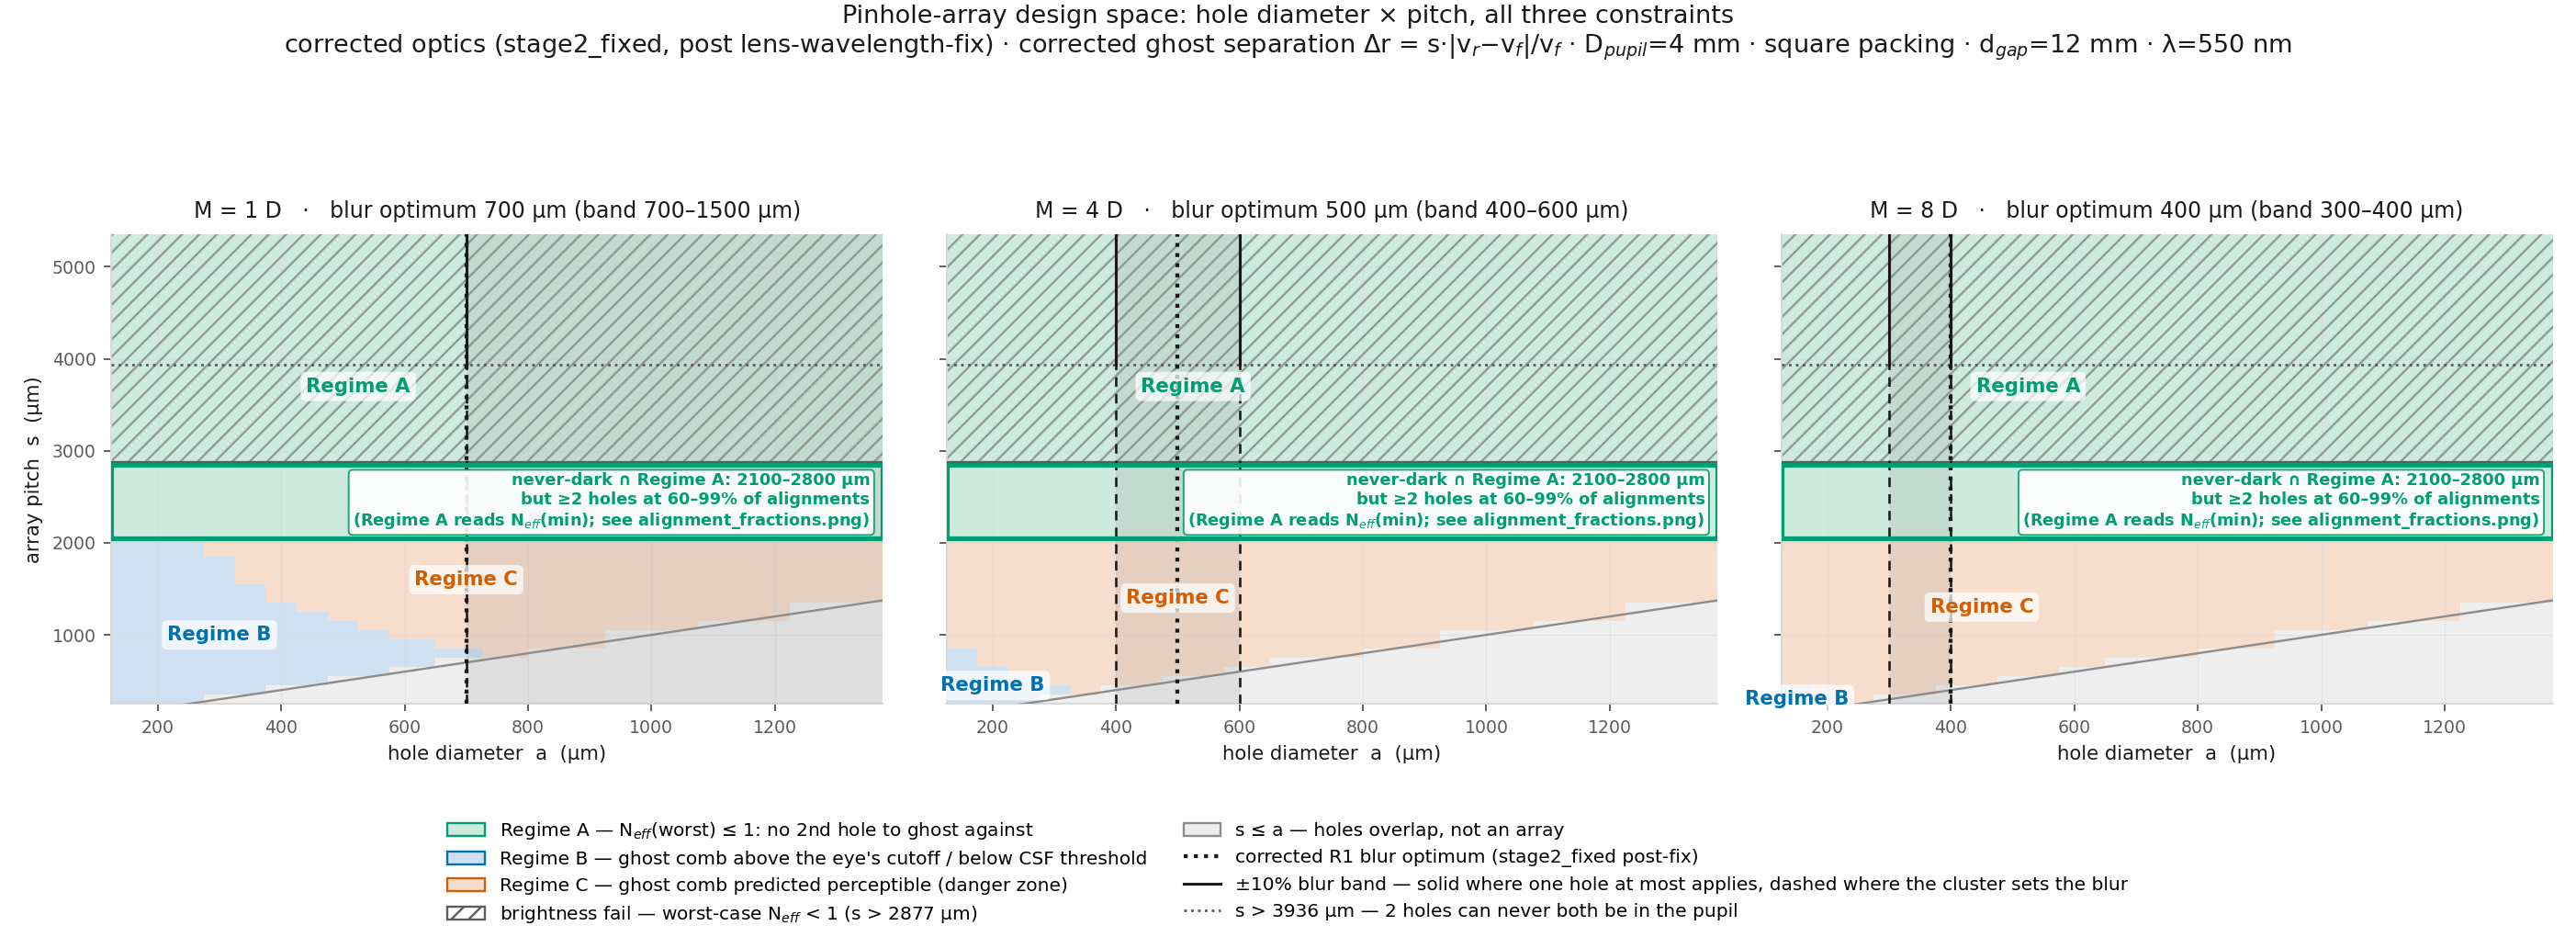

Python code for this plot:
"""
Array_Design Step 3: the (aperture diameter x pitch) design space with all three
constraints on one plot, at M = 1, 4 and 8 D.

Constraints drawn, and where each comes from -- no constraint is re-derived here:

  1. DIAMETER (blur). Array_Design/single_hole_reference/r1_multi_EE_sweep_postfix.csv,
     i.e. stage2_fixed's own R1 sweep run AFTER the lens-wavelength fix. The per-M
     minimiser of r_EE_50 and the band within +10% of it are read straight off that
     file (400-750um across M=1-8D, decreasing with M -- NOT the superseded 300-400um,
     which came from the pre-fix optics).
  2. BRIGHTNESS. Array_Design/photometry/array_photometry.py's own discrete lattice
     enumeration, via corrected_regime.n_eff_cached(). Shaded where the worst-case
     alignment gives N_eff < 1, i.e. pitches at which some pupil positions see NO hole
     at all.
  3. GHOSTING. Array_Design/ghosting, through corrected_regime.classify(), using the
     ghost separation resolved in Step 2 (delta_r = s*|v_r-v_f|/v_f, see
     ghosting/ghost_separation.py and ghosting/delta_r_derivation_check.py), the same
     Barten-1999 CSF (contrast_barten.py), the same radial MTF (metrics_mtf.py), and
     the same harmonic rule as harmonic_analysis.py. cross_check_against_harmonic_module()
     asserts this reproduces harmonic_analysis.harmonic_margin_profile() itself, run
     unmodified, rather than assuming it does.

Also drawn, because leaving them off would make the region look larger than it is:
  4. s <= a_hole is not an array (the holes would overlap) -- greyed out.
  5. The single-hole diameter optimum in (1) only describes the retinal blur while at
     most ONE hole is active. Where N_eff > 1 the blur is set by the illuminated hole
     CLUSTER, not the hole (measured in Array_Design/array_psf_envelope.py: 7-17x the
     single-hole r_EE_50 at M=4-8D, approaching the full-pupil blur). The diameter band
     is therefore drawn solid only where it is actually load-bearing (N_eff_worst<=1)
     and dashed elsewhere.

Outputs: joint_design_space_M{1,4,8}.png, joint_design_space.png (3-panel),
joint_design_space_grid.csv, pupil_sensitivity.csv.

Run:  python3 joint_design_space.py       (~3 min; dominated by 3x16 PSF propagations)
"""
import os
import sys

import numpy as np
import pandas as pd
import matplotlib
matplotlib.use("Agg")
import matplotlib.pyplot as plt
from matplotlib.patches import Patch
from matplotlib.lines import Line2D

HERE = os.path.dirname(os.path.abspath(__file__))
sys.path.insert(0, os.path.join(HERE, "ghosting"))
sys.path.insert(0, os.path.join(HERE, "photometry"))

import corrected_regime as cr  # noqa: E402
import ghost_separation as gs  # noqa: E402
import harmonic_analysis  # noqa: E402  (used by cross_check_against_harmonic_module)
import array_photometry as ap  # noqa: E402  (used by alignment_fractions)

M_PANELS = [1.0, 4.0, 8.0]
APERTURES_UM = [150, 200, 250, 300, 350, 400, 450, 500, 550, 600, 700, 750, 850, 1000, 1150, 1300]
PITCHES_UM = list(range(300, 5301, 100))
D_PUPIL_UM = 4000.0
D_GAP_MM = 12.0
WAVELENGTH_NM = 550.0
PACKING = "square"
BLUR_BAND_TOLERANCE = 0.10  # "optimum band" = apertures within +10% of the minimum r_EE_50
# Alignment-sweep resolution. NOT the defaults elsewhere in the project (25 in
# array_photometry.n_holes_exact_sweep_alignment, 15 in ghosting_regime), because those
# are too coarse exactly where this plot's boundaries sit: at D_pupil=4000um square,
# n_offsets=15/25 report N_eff_worst=1 at s=2900um (41+ report 0) and N_eff_best=1 at
# s=3900um (41+ report 2) -- i.e. they miss both critical alignments and report the
# design as safer than it is. 61 and 121 agree at every pitch tested, so 61 is converged.
N_OFFSETS = 61

# Okabe-Ito bluish-green / blue / vermillion. Validated (dataviz validator, light mode):
# all three inside the lightness band, chroma floor and 3:1 contrast pass, worst
# adjacent CVD separation dE 18.0 (protan) / 8.6 (tritan). Region fills use light tints
# of these with the saturated hue on the edge; every region is ALSO directly labelled,
# so identity never rests on colour alone.
COL = {"A": "#009E73", "B": "#0072B2", "C": "#D55E00"}
FILL = {"A": "#cdeade", "B": "#cfe0f0", "C": "#f6ddcc"}
INK, MUTED, GRID = "#1a1a1a", "#5c5c5c", "#d8d8d8"
REGIME_CODE = {"A": 0, "B": 1, "C": 2}


# ---------------------------------------------------------------------------------
# Constraint 1: the corrected single-hole diameter optimum, read from stage2_fixed
# ---------------------------------------------------------------------------------

def r1_optimum_band():
    """Per-M (argmin aperture, band_lo, band_hi, r_EE_50_min) from the post-fix R1 sweep."""
    path = os.path.join(HERE, "single_hole_reference", "r1_multi_EE_sweep_postfix.csv")
    df = pd.read_csv(path)
    assert df.junction_ok.all(), "R1 reference sweep contains junction failures"
    out = {}
    for M, d in df.groupby("M_diopters"):
        d = d.sort_values("a_hole_um")
        best = d.loc[d.r_EE_50_um.idxmin()]
        band = d[d.r_EE_50_um <= best.r_EE_50_um * (1.0 + BLUR_BAND_TOLERANCE)]
        out[float(M)] = {"opt_um": float(best.a_hole_um), "lo_um": float(band.a_hole_um.min()),
                          "hi_um": float(band.a_hole_um.max()), "r_EE_50_um": float(best.r_EE_50_um)}
    return out, path


# ---------------------------------------------------------------------------------
# Constraints 2 + 3 on the grid
# ---------------------------------------------------------------------------------

def build_grid(M, packing=PACKING):
    rows = []
    for a_um in APERTURES_UM:
        for s_um in PITCHES_UM:
            if s_um <= a_um:
                rows.append({"a_hole_um": a_um, "pitch_um": s_um, "M_diopters": M,
                             "regime_harmonic": None, "manufacturable": False})
                continue
            r = cr.classify(a_um, s_um, M, separation_model="corrected",
                            wavelength_nm=WAVELENGTH_NM, d_gap_mm=D_GAP_MM,
                            D_pupil_um=D_PUPIL_UM, packing=packing, n_offsets=N_OFFSETS)
            r["manufacturable"] = True
            rows.append(r)
    return pd.DataFrame(rows)


def pitch_thresholds(D_pupil_um=D_PUPIL_UM, packing=PACKING, n_offsets=N_OFFSETS):
    """The two purely geometric pitch limits, measured off array_photometry's own
    enumeration rather than assumed from the closed forms:
      s_dark  -- smallest pitch at which some pupil alignment sees NO hole (N_eff_worst=0)
      s_solo  -- smallest pitch at which NO pupil alignment ever sees 2+ holes (N_eff_best=1)
    Closed forms for a lattice of nearest-neighbour spacing s inside a circle of
    diameter D: covering requires the Voronoi circumradius <= D/2 (s <= D/sqrt(2)
    square, s <= D*sqrt(3)/2 hex), and 2 points cannot both fit once s > D."""
    def bisect(predicate, lo=200.0, hi=8000.0, tol=5.0):
        # Both predicates are monotone in s over this range (more pitch = fewer holes),
        # spot-checked against the closed forms printed by main(); bisection replaces a
        # 10um linear scan that dominated runtime.
        assert not predicate(lo) and predicate(hi), "predicate not bracketed"
        while hi - lo > tol:
            mid = 0.5 * (lo + hi)
            lo, hi = (lo, mid) if predicate(mid) else (mid, hi)
        return hi

    s_dark = bisect(lambda s: n_eff_triple(s, D_pupil_um, packing, n_offsets)[0] < 1)
    s_solo = bisect(lambda s: n_eff_triple(s, D_pupil_um, packing, n_offsets)[2] <= 1)
    return s_dark, s_solo


_COUNT_CACHE = {}


def alignment_counts(pitch_um, D_pupil_um=D_PUPIL_UM, packing=PACKING, n_offsets=N_OFFSETS):
    """
    The full distribution of "how many holes are inside the pupil" over one lattice
    alignment cell, as an array of n_offsets^2 counts.

    array_photometry.n_holes_exact_sweep_alignment() computes the same thing but
    returns only (min, mean, max) and rebuilds the whole lattice once per alignment,
    which is ~3700 lattice constructions per pitch -- too slow for the pitch scans
    below. This builds the lattice ONCE via that module's own hole_lattice() and
    applies its own "hole centre inside the pupil circle" rule vectorised over
    alignments. verify_alignment_counts() asserts the two agree exactly rather than
    assuming the restatement is faithful.
    """
    key = (pitch_um, D_pupil_um, packing, n_offsets)
    if key in _COUNT_CACHE:
        return _COUNT_CACHE[key]
    hx, hy = ap.hole_lattice(pitch_um, D_pupil_um * 0.75, packing=packing)
    offs = np.linspace(0.0, pitch_um, n_offsets, endpoint=False)
    OX, OY = np.meshgrid(offs, offs, indexing="ij")
    ox, oy = OX.ravel()[:, None], OY.ravel()[:, None]
    inside = ((hx[None, :] - ox) ** 2 + (hy[None, :] - oy) ** 2) <= (D_pupil_um / 2.0) ** 2
    counts = inside.sum(axis=1)
    _COUNT_CACHE[key] = counts
    return counts


def verify_alignment_counts(pitches=(700.0, 2100.0, 2900.0, 3900.0, 4800.0), n_offsets=15):
    """Asserts alignment_counts() reproduces array_photometry's own sweep exactly."""
    for s in pitches:
        c = alignment_counts(s, n_offsets=n_offsets)
        ref = ap.n_holes_exact_sweep_alignment(s, D_PUPIL_UM, packing=PACKING, n_offsets=n_offsets)
        got = (int(c.min()), float(c.mean()), int(c.max()))
        assert got[0] == ref[0] and got[2] == ref[2] and abs(got[1] - ref[1]) < 1e-9, \
            f"alignment_counts disagrees with array_photometry at s={s}: {got} vs {ref}"
    print(f"  alignment_counts() == array_photometry.n_holes_exact_sweep_alignment() "
          f"at {len(pitches)} pitches -- MATCH")
    return True


def n_eff_triple(pitch_um, D_pupil_um=D_PUPIL_UM, packing=PACKING, n_offsets=N_OFFSETS):
    c = alignment_counts(pitch_um, D_pupil_um, packing, n_offsets)
    return int(c.min()), float(c.mean()), int(c.max())


def prefill_neff_cache(pitches, D_pupil_um=D_PUPIL_UM, packing=PACKING, n_offsets=N_OFFSETS):
    """Fills corrected_regime's N_eff memo with the identical values computed the fast
    way, so classify() never pays for the slow per-alignment lattice rebuild. Values
    are the same numbers array_photometry would return (verify_alignment_counts)."""
    for s in pitches:
        cr._NEFF_CACHE[(float(s), D_pupil_um, packing, n_offsets)] = \
            n_eff_triple(float(s), D_pupil_um, packing, n_offsets)


def alignment_fractions(pitch_um, D_pupil_um=D_PUPIL_UM, packing=PACKING, n_offsets=N_OFFSETS):
    """
    Fraction of pupil alignments that see 0 holes (momentarily dark), exactly 1 (the
    wanted single-pinhole state), and >=2 (ghost-capable).

    Why this is needed on top of the (min, mean, max) that
    array_photometry.n_holes_exact_sweep_alignment already returns: the A/B/C
    classifier reads Regime A off the MINIMUM N_eff, which is the right worst case for
    BRIGHTNESS (fewest holes = darkest) but the wrong one for GHOSTING (most holes =
    worst ghosting). A pitch with min=1, max=4 is classified "A -- no second hole to
    ghost against" while in fact having a second hole over most of the alignment cell.
    """
    c = alignment_counts(pitch_um, D_pupil_um, packing, n_offsets)
    return float((c == 0).mean()), float((c == 1).mean()), float((c >= 2).mean())


def plot_alignment_fractions(path):
    pitches = np.arange(400.0, 5401.0, 50.0)
    fig, axes = plt.subplots(1, 2, figsize=(12.0, 4.6), sharey=True)
    rows = []
    for ax, packing in zip(axes, ["square", "hex"]):
        fr = np.array([alignment_fractions(float(s), packing=packing) for s in pitches])
        for i, (lbl, col) in enumerate([("sees 0 holes — momentarily dark", COL["B"]),
                                         ("sees exactly 1 hole — wanted state", COL["A"]),
                                         ("sees ≥2 holes — ghost-capable", COL["C"])]):
            ax.plot(pitches, fr[:, i], lw=2.0, color=col, label=lbl)
        best = pitches[int(np.argmax(fr[:, 1]))]
        ax.axvline(best, color=INK, lw=1.2, ls=(0, (1, 1.6)))
        ax.annotate(f"max single-hole time\n{best:.0f} µm ({fr[:,1].max()*100:.0f}%)",
                    xy=(best, fr[:, 1].max()), xytext=(best + 180, 0.90), fontsize=8,
                    color=INK, bbox=dict(boxstyle="round,pad=0.2", fc="white", ec="none", alpha=0.85))
        ax.set_title(f"{packing} packing", fontsize=10, color=INK)
        ax.set_xlabel("array pitch  s  (µm)", fontsize=9, color=INK)
        ax.grid(True, color=GRID, lw=0.5, alpha=0.6)
        ax.tick_params(labelsize=8, colors=MUTED)
        for side in ("top", "right"):
            ax.spines[side].set_visible(False)
        for s, f in zip(pitches, fr):
            rows.append({"pitch_um": s, "packing": packing, "frac_dark": f[0],
                          "frac_single": f[1], "frac_ghost_capable": f[2]})
    axes[0].set_ylabel("fraction of pupil alignments", fontsize=9, color=INK)
    axes[0].legend(fontsize=8, frameon=False, loc="center left")
    fig.suptitle(f"What the pupil actually sees as it moves over the hole lattice "
                 f"(D$_{{pupil}}$={D_PUPIL_UM/1000:.0f} mm, {N_OFFSETS}×{N_OFFSETS} alignments per pitch)",
                 fontsize=11, color=INK)
    fig.tight_layout(rect=[0, 0, 1, 0.93])
    fig.savefig(path, dpi=170, facecolor="white")
    plt.close(fig)
    return pd.DataFrame(rows)


def cross_check_against_harmonic_module(tol=1e-9):
    """Asserts corrected_regime's harmonic margins ARE harmonic_analysis.py's, by running
    that module unmodified at the frequency-equivalent pitch (see
    ghost_separation.legacy_equivalent_pitch_um for why that is exact)."""
    checked = []
    for a_um, s_um, M in [(400.0, 900.0, 4.0), (700.0, 1500.0, 8.0)]:
        mine = cr.classify(a_um, s_um, M, separation_model="corrected",
                           D_pupil_um=D_PUPIL_UM, d_gap_mm=D_GAP_MM, wavelength_nm=WAVELENGTH_NM)
        psf = cr.psf_for(a_um, M, WAVELENGTH_NM, D_GAP_MM, D_PUPIL_UM)
        s_equiv = gs.legacy_equivalent_pitch_um(s_um, psf["v_r_um"], psf["v_f_um"], D_GAP_MM * 1e3)
        ref = harmonic_analysis.harmonic_margin_profile(
            a_hole_um=a_um, pitch_um=s_equiv, D_pupil_um=D_PUPIL_UM,
            wavelength_nm=WAVELENGTH_NM, d_gap_mm=D_GAP_MM, M_diopters=M)
        assert abs(ref["worst_margin"] - mine["worst_margin"]) < tol * max(1.0, ref["worst_margin"]), \
            f"harmonic mismatch at a={a_um} s={s_um} M={M}: {ref['worst_margin']} vs {mine['worst_margin']}"
        assert ref["worst_n"] == mine["worst_n"]
        checked.append((a_um, s_um, M, ref["worst_margin"]))
        print(f"  harmonic_analysis.py cross-check a={a_um:.0f}um s={s_um:.0f}um M={M:.0f}D: "
              f"worst_margin {ref['worst_margin']:.4f} (n={ref['worst_n']}) -- MATCH")
    return checked


# ---------------------------------------------------------------------------------
# Plot
# ---------------------------------------------------------------------------------

def draw_panel(ax, grid, M, band, s_dark, s_solo, show_ylabel=True):
    piv = grid.pivot(index="pitch_um", columns="a_hole_um", values="regime_harmonic")
    Z = np.array([[REGIME_CODE.get(v, np.nan) for v in row] for row in piv.values],
                 dtype=float)
    A = np.array(piv.columns, dtype=float)
    S = np.array(piv.index, dtype=float)

    def edges(v):
        mid = (v[:-1] + v[1:]) / 2.0
        return np.concatenate([[v[0] - (mid[0] - v[0])], mid, [v[-1] + (v[-1] - mid[-1])]])

    cmap = matplotlib.colors.ListedColormap([FILL["A"], FILL["B"], FILL["C"]])
    cmap.set_bad("#eeeeee")
    ax.pcolormesh(edges(A), edges(S), np.ma.masked_invalid(Z), cmap=cmap,
                  vmin=-0.5, vmax=2.5, shading="flat", zorder=1)

    # Constraint 2: brightness -- worst-case alignment sees no hole at all.
    ax.axhspan(s_dark, edges(S)[-1], facecolor="none", edgecolor=MUTED, hatch="///",
               linewidth=0.0, alpha=0.55, zorder=2)
    ax.axhline(s_dark, color=MUTED, lw=1.4, ls="-", zorder=4)
    ax.axhline(s_solo, color=MUTED, lw=1.2, ls=":", zorder=4)

    # Constraint 1: the corrected R1 diameter band. It is a SINGLE-hole blur optimum, so
    # it describes the array's actual blur only where at most one hole is ever in the
    # pupil, i.e. above s_solo. Solid there, dashed below -- see module docstring item 5.
    ax.axvspan(band["lo_um"], band["hi_um"], ymin=0, ymax=1, facecolor="#8c8c8c",
               alpha=0.16, zorder=3)
    for x in (band["lo_um"], band["hi_um"]):
        ax.plot([x, x], [s_solo, edges(S)[-1]], color=INK, lw=1.3, ls="-", zorder=5)
        ax.plot([x, x], [edges(S)[0], s_solo], color=INK, lw=1.1, ls=(0, (4, 3)), zorder=5)
    ax.plot([band["opt_um"], band["opt_um"]], [edges(S)[0], edges(S)[-1]], color=INK,
            lw=1.8, ls=(0, (1, 1.6)), zorder=5)

    # Constraint 4: pitch must exceed the hole diameter.
    ax.plot([edges(A)[0], edges(A)[-1]], [edges(A)[0], edges(A)[-1]], color="#8c8c8c",
            lw=1.0, zorder=4)

    # The strip that satisfies brightness AND ghosting at once, if it exists.
    feasible = grid[(grid.regime_harmonic == "A") & (grid.N_eff_worst >= 1)]
    if len(feasible):
        lo, hi = feasible.pitch_um.min(), feasible.pitch_um.max()
        ax.axhspan(lo - 50, hi + 50, facecolor="none", edgecolor=COL["A"], lw=2.2, zorder=6)
        d_lo, _, g_lo = alignment_fractions(float(lo))
        d_hi, _, g_hi = alignment_fractions(float(hi))
        ax.annotate(f"never-dark ∩ Regime A: {lo:.0f}–{hi:.0f} µm\n"
                    f"but ≥2 holes at {g_hi*100:.0f}–{g_lo*100:.0f}% of alignments\n"
                    f"(Regime A reads N$_{{eff}}$(min); see alignment_fractions.png)",
                    xy=(edges(A)[-1] * 0.985, (lo + hi) / 2), ha="right", va="center",
                    fontsize=7.5, color=COL["A"], fontweight="bold", zorder=7,
                    bbox=dict(boxstyle="round,pad=0.25", fc="white", ec=COL["A"], lw=0.8, alpha=0.9))

    for regime, y_frac in (("C", 0.10), ("B", 0.02), ("A", 0.80)):
        sub = grid[grid.regime_harmonic == regime]
        if len(sub) < 3:
            continue
        ax.annotate(f"Regime {regime}", xy=(sub.a_hole_um.median(), sub.pitch_um.quantile(0.5)),
                    ha="center", va="center", fontsize=9, fontweight="bold",
                    color=COL[regime], zorder=7,
                    bbox=dict(boxstyle="round,pad=0.28", fc="white", ec="none", alpha=0.72))

    ax.set_xlim(edges(A)[0], edges(A)[-1])
    ax.set_ylim(edges(S)[0], edges(S)[-1])
    ax.set_xlabel("hole diameter  a  (µm)", fontsize=9, color=INK)
    if show_ylabel:
        ax.set_ylabel("array pitch  s  (µm)", fontsize=9, color=INK)
    ax.set_title(f"M = {M:.0f} D   ·   blur optimum {band['opt_um']:.0f} µm "
                 f"(band {band['lo_um']:.0f}–{band['hi_um']:.0f} µm)",
                 fontsize=10, color=INK, pad=8)
    ax.tick_params(labelsize=8, colors=MUTED)
    for side in ("top", "right"):
        ax.spines[side].set_visible(False)
    for side in ("left", "bottom"):
        ax.spines[side].set_color(GRID)
    ax.grid(True, color=GRID, lw=0.5, alpha=0.5, zorder=0)


def legend_handles(s_dark, s_solo):
    return [
        Patch(facecolor=FILL["A"], edgecolor=COL["A"], label="Regime A — N$_{eff}$(worst) ≤ 1: no 2nd hole to ghost against"),
        Patch(facecolor=FILL["B"], edgecolor=COL["B"], label="Regime B — ghost comb above the eye's cutoff / below CSF threshold"),
        Patch(facecolor=FILL["C"], edgecolor=COL["C"], label="Regime C — ghost comb predicted perceptible (danger zone)"),
        Patch(facecolor="white", edgecolor=MUTED, hatch="///", label=f"brightness fail — worst-case N$_{{eff}}$ < 1 (s > {s_dark:.0f} µm)"),
        Patch(facecolor="#eeeeee", edgecolor="#8c8c8c", label="s ≤ a — holes overlap, not an array"),
        Line2D([], [], color=INK, lw=1.8, ls=(0, (1, 1.6)), label="corrected R1 blur optimum (stage2_fixed post-fix)"),
        Line2D([], [], color=INK, lw=1.3, ls="-", label="±10% blur band — solid where one hole at most applies, dashed where the cluster sets the blur"),
        Line2D([], [], color=MUTED, lw=1.2, ls=":", label=f"s > {s_solo:.0f} µm — 2 holes can never both be in the pupil"),
    ]


def main():
    print(f"phase2_retina in use: {cr.assert_corrected_optics()}")
    print("verifying the classifier against the folder's own modules:")
    cr.self_check()
    verify_alignment_counts()
    cross_check_against_harmonic_module()
    prefill_neff_cache(PITCHES_UM)

    bands, r1_path = r1_optimum_band()
    print(f"\ncorrected R1 optimum band, read from {os.path.relpath(r1_path, HERE)}:")
    for M in M_PANELS:
        b = bands[M]
        print(f"  M={M:.0f}D: optimum {b['opt_um']:.0f}um (within +10%: "
              f"{b['lo_um']:.0f}-{b['hi_um']:.0f}um), r_EE_50={b['r_EE_50_um']:.2f}um")

    s_dark, s_solo = pitch_thresholds()
    print(f"\ngeometric pitch limits at D_pupil={D_PUPIL_UM:.0f}um, {PACKING} packing:")
    print(f"  s_dark = {s_dark:.0f}um  (>= this, some pupil alignments see zero holes; "
          f"closed form D/sqrt(2) = {D_PUPIL_UM/np.sqrt(2):.0f}um)")
    print(f"  s_solo = {s_solo:.0f}um  (>= this, two holes can never both be in the pupil; "
          f"closed form D = {D_PUPIL_UM:.0f}um)")
    print(f"  => 'never dark' and 'never ghosting' are mutually exclusive by "
          f"{s_solo - s_dark:.0f}um of pitch.")

    grid_csv = os.path.join(HERE, "joint_design_space_grid.csv")
    replot = "--replot" in sys.argv and os.path.exists(grid_csv)
    cached = pd.read_csv(grid_csv) if replot else None
    if replot:
        print(f"\n--replot: reusing {os.path.basename(grid_csv)} "
              f"(figures only; no optics re-run)")

    grids, all_rows = {}, []
    for M in M_PANELS:
        if replot:
            g = cached[cached.M_diopters == M].copy()
        else:
            print(f"\nbuilding grid at M={M:.0f}D "
                  f"({len(APERTURES_UM)}x{len(PITCHES_UM)} points, "
                  f"{len(APERTURES_UM)} propagations)...")
            g = build_grid(M)
        grids[M] = g
        all_rows.append(g)
        tally = g[g.manufacturable].regime_harmonic.value_counts()
        print(f"  regimes: " + ", ".join(f"{k}={int(v)}" for k, v in sorted(tally.items())))
        feas = g[(g.regime_harmonic == "A") & (g.N_eff_worst >= 1)]
        if len(feas):
            print(f"  brightness-AND-ghosting-feasible pitches: "
                  f"{feas.pitch_um.min():.0f}-{feas.pitch_um.max():.0f}um "
                  f"(at every aperture on the grid -- N_eff depends on pitch alone)")
        else:
            print("  brightness-AND-ghosting-feasible pitches: NONE")

    fig, axes = plt.subplots(1, 3, figsize=(16.5, 6.0), sharey=True)
    for ax, M in zip(axes, M_PANELS):
        draw_panel(ax, grids[M], M, bands[M], s_dark, s_solo, show_ylabel=(M == M_PANELS[0]))
    fig.suptitle("Pinhole-array design space: hole diameter × pitch, all three constraints\n"
                 f"corrected optics (stage2_fixed, post lens-wavelength-fix) · corrected ghost "
                 f"separation Δr = s·|v$_r$−v$_f$|/v$_f$ · D$_{{pupil}}$={D_PUPIL_UM/1000:.0f} mm · "
                 f"{PACKING} packing · d$_{{gap}}$={D_GAP_MM:.0f} mm · λ={WAVELENGTH_NM:.0f} nm",
                 fontsize=11.5, color=INK, y=0.995)
    fig.legend(handles=legend_handles(s_dark, s_solo), loc="lower center", ncol=2,
               fontsize=8.5, frameon=False, bbox_to_anchor=(0.5, -0.005))
    fig.tight_layout(rect=[0, 0.16, 1, 0.90])
    out = os.path.join(HERE, "joint_design_space.png")
    fig.savefig(out, dpi=170, facecolor="white")
    print(f"\nwrote {out}")

    for M in M_PANELS:
        f1, a1 = plt.subplots(figsize=(7.2, 6.2))
        draw_panel(a1, grids[M], M, bands[M], s_dark, s_solo)
        f1.legend(handles=legend_handles(s_dark, s_solo), loc="lower center", ncol=1,
                  fontsize=7.5, frameon=False)
        f1.tight_layout(rect=[0, 0.30, 1, 1])
        p = os.path.join(HERE, f"joint_design_space_M{M:.0f}.png")
        f1.savefig(p, dpi=170, facecolor="white")
        plt.close(f1)
        print(f"wrote {p}")

    if not replot:
        pd.concat(all_rows, ignore_index=True).to_csv(grid_csv, index=False)
        print(f"wrote {grid_csv}")

    af_png = os.path.join(HERE, "alignment_fractions.png")
    af = plot_alignment_fractions(af_png)
    af.to_csv(os.path.join(HERE, "alignment_fractions.csv"), index=False)
    print(f"wrote {af_png}")
    print(f"wrote {os.path.join(HERE, 'alignment_fractions.csv')}")
    print("\nalignment breakdown at the pitches that bound the strip "
          "(what 'Regime A' actually means there):")
    print(f"{'pitch(um)':>10} {'packing':>8} {'P(dark)':>9} {'P(1 hole)':>10} {'P(>=2 holes)':>13}")
    for s in [2100.0, 2500.0, 2800.0, 2900.0, 3200.0, 4000.0, 4800.0]:
        for packing in ["square", "hex"]:
            d, one, multi = alignment_fractions(s, packing=packing)
            print(f"{s:10.0f} {packing:>8} {d:9.2f} {one:10.2f} {multi:13.2f}")

    # --- pupil sensitivity: the strip's position depends on a parameter the wearer,
    # not the designer, controls. Reported because the recommendation cannot be read
    # off the M=1/4/8 panels without it. ---
    print(f"\npupil sensitivity of the two geometric pitch limits:")
    print(f"{'D_pupil(um)':>12} {'packing':>8} {'s_dark(um)':>11} {'s_solo(um)':>11}")
    rows = []
    for D in [2000.0, 3000.0, 4000.0, 5000.0, 6000.0]:
        for packing in ["square", "hex"]:
            sd, ss = pitch_thresholds(D, packing)
            rows.append({"D_pupil_um": D, "packing": packing, "s_dark_um": sd, "s_solo_um": ss})
            print(f"{D:12.0f} {packing:>8} {sd:11.0f} {ss:11.0f}")
    ps = pd.DataFrame(rows)
    ps.to_csv(os.path.join(HERE, "pupil_sensitivity.csv"), index=False)
    for packing in ["square", "hex"]:
        p = ps[ps.packing == packing]
        lo, hi = p.s_dark_um.min(), p.s_solo_um.max()
        print(f"  {packing}: across D_pupil 2-6mm, no single pitch is below every s_dark "
              f"({p.s_dark_um.min():.0f}um) and above every s_solo ({p.s_solo_um.max():.0f}um) "
              f"-- {'no' if lo < hi else 'a'} pitch works for every pupil size.")
    print(f"wrote {os.path.join(HERE, 'pupil_sensitivity.csv')}")


if __name__ == "__main__":
    main()
